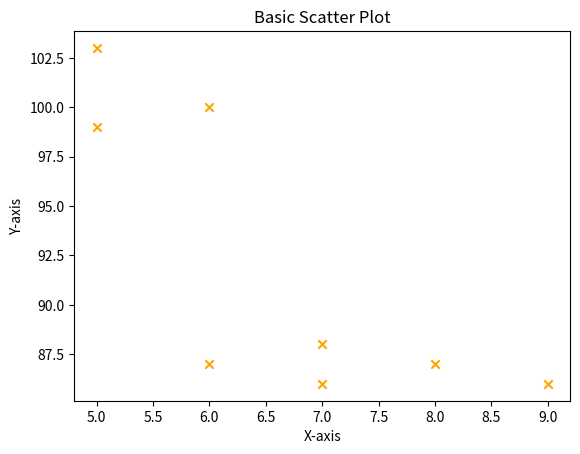

The script that saved this image:
import matplotlib.pyplot as plt
x=[5,7,8,7,6,9,5,6]
y=[99,86,87,88,100,86,103,87]
plt.scatter(x,y,color='orange',marker='x')
plt.title("Basic Scatter Plot")
plt.xlabel("X-axis")
plt.ylabel("Y-axis")
plt.show()
